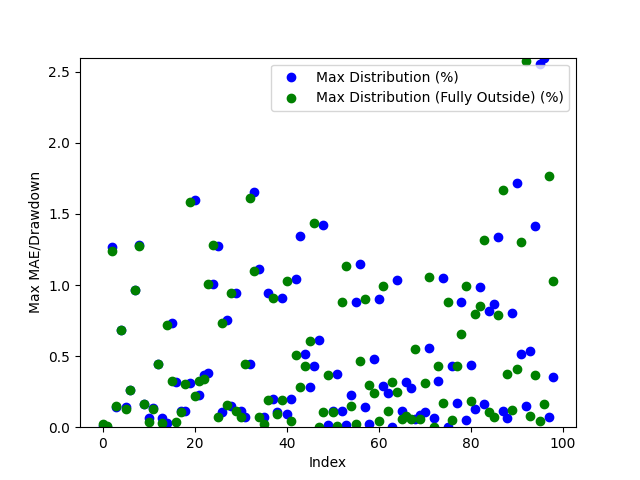

Source data for this figure (header and first rows):
Date, Day of the Week, Win/(Loss), Opening Range High, Opening Range Low, Daily High, Daily Low, Initial Range Size ($), Range Size (ticks), Range Size (points), First Candle Close Outside of Range Time, First Candle Close Price, First Candle Close Condition, First Candle Close Fully Outside of Open…, First Fully Close Price, First Fully Close Condition, Max Distribution (%), Max Distribution/Drawdown (points), Max Distribution (Fully Outside) (%), Max Distribution/Drawdown (Fully Outside…, Date of Cross, Cross of Opening Range Closing Time, Cross of Opening Range Low, Cross of Opening Range Low Price
2024-03-10, Sunday, Win, 5131, 5124, 5133, 5119, 7.75, 31.0, 1.938, 21:42:00, 5132, Above Opening High, 21:43:00, 5132, Above Opening High, 0.009741, 0.125, 0.02435, 0.3125, 2024-03-10, 22:34:00, Crossed Below Opening Range Low, 5123
2024-03-11, Monday, Win, 5202, 5197, 5202, 5103, 4.75, 19.0, 1.188, 20:36:00, 5202, Above Opening High, 20:37:00, 5202, Above Opening High, 0.0, 0.0, 0.009611, 0.125, 2024-03-11, 21:09:00, Crossed Below Opening Range Low, 5197
2024-03-12, Tuesday, Win, 5244, 5242, 5247, 5176, 3.0, 12.0, 0.75, 20:39:00, 5241, Below Opening Low, 20:41:00, 5240, Below Opening Low, 1.266, 16.38, 1.237, 16.0, 2024-03-13, 03:03:00, , 
2024-03-13, Wednesday, Win, 5239, 5235, 5248, 5218, 4.5, 18.0, 1.125, 21:45:00, 5240, Above Opening High, 21:58:00, 5240, Above Opening High, 0.1429, 1.875, 0.1525, 2.0, 2024-03-14, 09:33:00, Crossed Below Opening Range Low, 5234
2024-03-14, Thursday, Win, 5217, 5210, 5254, 5188, 7.0, 28.0, 1.75, 20:31:00, 5218, Above Opening High, 20:35:00, 5218, Above Opening High, 0.6853, 9.0, 0.6853, 9.0, 2024-03-15, 01:44:00, Crossed Below Opening Range Low, 5210
2024-03-17, Sunday, Loss, 5187, 5182, 5195, 5183, 5.5, 22.0, 1.375, 21:06:00, 5188, Above Opening High, 21:11:00, 5188, Above Opening High, 0.1396, 1.812, 0.1251, 1.625, 2024-03-18, 23:40:00, , 
2024-03-18, Monday, Win, 5211, 5207, 5240, 5192, 4.0, 16.0, 1.0, 20:46:00, 5206, Below Opening Low, 20:47:00, 5206, Below Opening Low, 0.26, 3.375, 0.26, 3.375, 2024-03-20, 03:10:00, , 
2024-03-19, Tuesday, Win, 5241, 5236, 5245, 5186, 4.5, 18.0, 1.125, 21:13:00, 5236, Below Opening Low, 21:18:00, 5236, Below Opening Low, 0.9641, 12.5, 0.9641, 12.5, 2024-03-20, 22:31:00, , 
2024-03-20, Wednesday, Win, 5304, 5300, 5307, 5233, 3.75, 15.0, 0.9375, 20:35:00, 5300, Below Opening Low, 20:39:00, 5300, Below Opening Low, 1.28, 16.75, 1.276, 16.69, 2024-03-22, 06:44:00, , 
2024-03-21, Thursday, Loss, 5311, 5308, 5324, 5299, 2.5, 10.0, 0.625, 20:47:00, 5308, Below Opening Low, 20:48:00, 5308, Below Opening Low, 0.1604, 2.125, 0.1651, 2.188, 2024-03-25, 23:44:00, Crossed Below Opening Range Low, 5282
2024-03-24, Sunday, Loss, 5295, 5291, 5295, 5288, 3.75, 15.0, 0.9375, 21:13:00, 5291, Below Opening Low, 22:17:00, 5289, Below Opening Low, 0.06147, 0.8125, 0.0331, 0.4375, 2024-03-27, 10:12:00, Crossed Below Opening Range Low, 5273
2024-03-25, Monday, Win, 5286, 5282, 5293, 5273, 3.5, 14.0, 0.875, 20:35:00, 5286, Above Opening High, 20:41:00, 5286, Above Opening High, 0.137, 1.812, 0.1275, 1.688, 2024-03-28, 05:20:00, Crossed Below Opening Range Low, 5302
2024-03-26, Tuesday, Win, 5276, 5274, 5300, 5263, 2.25, 9.0, 0.5625, 20:47:00, 5277, Above Opening High, 20:49:00, 5277, Above Opening High, 0.4481, 5.938, 0.4481, 5.938, 2024-04-02, 01:19:00, Crossed Below Opening Range Low, 5286
2024-03-27, Wednesday, Loss, 5308, 5302, 5312, 5270, 5.25, 21.0, 1.312, 21:00:00, 5308, Above Opening High, 22:05:00, 5326, Below Opening Low, 0.06589, 0.875, 0.02817, 0.375, 2024-04-03, 08:06:00, , 
2024-03-31, Sunday, Win, 5333, 5327, 5330, 5325, 6.25, 25.0, 1.562, 21:57:00, 5327, Below Opening Low, 22:55:00, 5292, Above Opening High, 0.03286, 0.4375, 0.7223, 9.625, 2024-04-04, 23:58:00, , 
2024-04-01, Monday, Loss, 5291, 5286, 5330, 5282, 4.75, 19.0, 1.188, 21:29:00, 5291, Above Opening High, 21:07:00, 5252, Below Opening Low, 0.7363, 9.812, 0.3247, 4.25, 2024-04-08, 08:37:00, , 
2024-04-02, Tuesday, Win, 5260, 5253, 5296, 5235, 7.5, 30.0, 1.875, 21:06:00, 5252, Below Opening Low, 20:37:00, 5193, Below Opening Low, 0.32, 4.188, 0.03853, 0.5, 2024-04-09, 00:50:00, , 
2024-04-03, Wednesday, Loss, 5285, 5274, 5281, 5244, 11.0, 44.0, 2.75, 20:36:00, 5197, Below Opening Low, 20:35:00, 5249, Below Opening Low, 0.1156, 1.5, 0.1049, 1.375, 2024-04-11, 05:00:00, Crossed Below Opening Range Low, 5194
2024-04-04, Thursday, Loss, 5205, 5199, 5308, 5191, 6.25, 25.0, 1.562, 20:33:00, 5250, Below Opening Low, 21:57:00, 5252, Below Opening Low, 0.1144, 1.5, 0.3055, 4.0, 2024-04-12, 04:58:00, Crossed Below Opening Range Low, 5240
2024-04-07, Sunday, Win, 5260, 5250, 5258, 5244, 9.5, 38.0, 2.375, 21:51:00, 5253, Below Opening Low, 21:51:00, 5204, Above Opening High, 0.3103, 4.062, 1.585, 20.88, 2024-04-16, 07:06:00, , 
2024-04-08, Monday, Loss, 5258, 5253, 5269, 5236, 4.5, 18.0, 1.125, 21:50:00, 5203, Above Opening High, 20:36:00, 5246, Above Opening High, 1.598, 21.12, 0.2175, 2.875, 2024-04-17, 04:33:00, , 
2024-04-09, Tuesday, Win, 5265, 5261, 5274, 5209, 3.75, 15.0, 0.9375, 20:34:00, 5246, Above Opening High, 21:08:00, 5098, Below Opening Low, 0.2235, 2.938, 0.3247, 4.125, 2024-04-18, 09:35:00, Crossed Below Opening Range Low, 5059
2024-04-10, Wednesday, Win, 5202, 5194, 5288, 5177, 8.0, 32.0, 2.0, 21:07:00, 5100, Below Opening Low, 20:32:00, 5096, Below Opening Low, 0.369, 4.688, 0.3397, 4.312, 2024-04-19, 08:14:00, , 
2024-04-11, Thursday, Win, 5246, 5240, 5258, 5171, 5.0, 20.0, 1.25, 20:31:00, 5098, Below Opening Low, 21:28:00, 5069, Above Opening High, 0.384, 4.875, 1.005, 12.88, 2024-04-22, 02:00:00, , 
2024-04-14, Sunday, Loss, 5188, 5171, 5183, 5172, 16.5, 66.0, 4.125, 20:33:00, 5069, Above Opening High, 20:55:00, 5027, Below Opening Low, 1.006, 12.88, 1.279, 15.88, 2024-04-23, 00:13:00, , 
2024-04-15, Monday, Loss, 5108, 5100, 5214, 5081, 7.25, 29.0, 1.812, 20:52:00, 5026, Below Opening Low, 20:40:00, 5013, Below Opening Low, 1.274, 15.81, 0.07486, 0.9375, 2024-04-24, 04:56:00, Crossed Below Opening Range Low, 5114
2024-04-16, Tuesday, Loss, 5107, 5099, 5123, 5078, 8.0, 32.0, 2.0, 20:39:00, 5015, Below Opening Low, 21:46:00, 5043, Below Opening Low, 0.1098, 1.375, 0.7341, 9.188, 2024-04-25, 01:13:00, Crossed Below Opening Range Low, 5071
2024-04-17, Wednesday, Loss, 5068, 5064, 5120, 5047, 4.75, 19.0, 1.188, 21:42:00, 5044, Below Opening Low, 20:54:00, 5120, Above Opening High, 0.7541, 9.438, 0.1527, 1.938, 2024-04-26, 05:03:00, Crossed Below Opening Range Low, 5116
2024-04-18, Thursday, Win, 5046, 5028, 5095, 4963, 18.25, 73.0, 4.562, 20:53:00, 5120, Above Opening High, 20:35:00, 5080, Above Opening High, 0.1511, 1.938, 0.9459, 12.12, 2024-04-29, 05:54:00, Crossed Below Opening Range Low, 5136
2024-04-21, Sunday, Loss, 5024, 5017, 5021, 5010, 6.5, 26.0, 1.625, 20:34:00, 5080, Above Opening High, 21:29:00, 5122, Above Opening High, 0.9408, 12.06, 0.117, 1.5, 2024-04-30, 07:13:00, , 
2024-04-22, Monday, Win, 5049, 5044, 5077, 5006, 5.0, 20.0, 1.25, 21:19:00, 5122, Above Opening High, 21:07:00, 5144, Above Opening High, 0.1121, 1.438, 0.06826, 0.875, 2024-05-01, 03:45:00, Crossed Below Opening Range Low, 5052
2024-04-23, Tuesday, Win, 5120, 5114, 5128, 5042, 5.75, 23.0, 1.438, 21:06:00, 5143, Above Opening High, 23:09:00, 5142, Below Opening Low, 0.07286, 0.9375, 0.4444, 5.688, 2024-05-02, 09:48:00, Crossed Below Opening Range Low, 5059
2024-04-24, Wednesday, Loss, 5080, 5072, 5129, 5073, 8.0, 32.0, 2.0, 23:08:00, 5142, Below Opening Low, 22:39:00, 5062, Above Opening High, 0.4444, 5.688, 1.615, 20.81, 2024-05-03, 01:00:00, Crossed Below Opening Range Low, 5104
2024-04-25, Thursday, Loss, 5121, 5116, 5128, 5022, 4.75, 19.0, 1.188, 21:28:00, 5060, Above Opening High, 20:38:00, 5070, Above Opening High, 1.652, 21.25, 1.098, 14.12, 2024-05-06, 22:47:00, , 
2024-04-28, Sunday, Loss, 5143, 5137, 5147, 5140, 6.0, 24.0, 1.5, 20:37:00, 5069, Above Opening High, 20:39:00, 5109, Above Opening High, 1.112, 14.25, 0.06828, 0.875, 2024-05-08, 03:19:00, , 
2024-04-29, Monday, Win, 5146, 5142, 5154, 5119, 3.75, 15.0, 0.9375, 20:38:00, 5108, Above Opening High, 23:15:00, 5208, Above Opening High, 0.07335, 0.9375, 0.02445, 0.3125, 2024-05-09, 00:25:00, Crossed Below Opening Range Low, 5207
2024-04-30, Tuesday, Win, 5060, 5053, 5146, 5056, 7.5, 30.0, 1.875, 21:31:00, 5204, Below Opening Low, 22:16:00, 5212, Below Opening Low, 0.9407, 12.12, 0.1922, 2.5, 2024-05-10, 02:24:00, , 
2024-05-01, Wednesday, Loss, 5068, 5060, 5126, 5038, 8.5, 34.0, 2.125, 21:57:00, 5212, Below Opening Low, 21:37:00, 5242, Below Opening Low, 0.197, 2.562, 0.9095, 11.81, 2024-05-13, 13:05:00, Crossed Below Opening Range Low, 5241
2024-05-02, Thursday, Loss, 5108, 5104, 5112, 5036, 4.5, 18.0, 1.125, 21:57:00, 5212, Above Opening High, 21:05:00, 5245, Above Opening High, 0.1102, 1.438, 0.09582, 1.25, 2024-05-14, 02:35:00, , 
2024-05-05, Sunday, Win, 5164, 5156, 5161, 5156, 7.5, 30.0, 1.875, 21:29:00, 5242, Below Opening Low, 20:50:00, 5243, Below Opening Low, 0.9095, 11.81, 0.1911, 2.5, 2024-05-14, 21:29:00, , 
2024-05-06, Monday, Loss, 5207, 5204, 5209, 5156, 3.0, 12.0, 0.75, 20:57:00, 5245, Above Opening High, 20:38:00, 5270, Below Opening Low, 0.09524, 1.25, 1.026, 13.38, 2024-05-15, 23:04:00, , 
2024-05-07, Tuesday, Loss, 5216, 5213, 5227, 5202, 3.25, 13.0, 0.8125, 20:48:00, 5244, Below Opening Low, 23:21:00, 5341, Above Opening High, 0.1959, 2.562, 0.04274, 0.5625, 2024-05-16, 23:12:00, Crossed Below Opening Range Low, 5318
2024-05-08, Wednesday, Loss, 5212, 5207, 5218, 5189, 4.75, 19.0, 1.188, 20:37:00, 5271, Below Opening Low, 21:06:00, 5322, Above Opening High, 1.04, 13.56, 0.5068, 6.688, 2024-05-21, 04:41:00, Crossed Below Opening Range Low, 5330
2024-05-09, Thursday, Win, 5246, 5242, 5246, 5195, 3.25, 13.0, 0.8125, 20:38:00, 5337, Below Opening Low, 20:38:00, 5333, Above Opening High, 1.348, 17.75, 0.2854, 3.812, 2024-05-21, 21:49:00, , 
2024-05-12, Sunday, Loss, 5245, 5241, 5250, 5242, 3.5, 14.0, 0.875, 20:52:00, 5322, Above Opening High, 21:29:00, 5346, Below Opening Low, 0.5141, 6.875, 0.4321, 5.75, 2024-05-22, 21:27:00, , 
2024-05-13, Monday, Win, 5246, 5244, 5264, 5233, 2.25, 9.0, 0.5625, 20:36:00, 5333, Above Opening High, 20:44:00, 5339, Below Opening Low, 0.2851, 3.812, 0.6077, 8.062, 2024-05-24, 03:16:00, Crossed Below Opening Range Low, 5286
2024-05-14, Tuesday, Loss, 5274, 5271, 5278, 5216, 2.25, 9.0, 0.5625, 21:28:00, 5346, Below Opening Low, 20:41:00, 5292, Above Opening High, 0.4321, 5.75, 1.435, 19.19, 2024-05-26, 22:31:00, Crossed Below Opening Range Low, 5314
2024-05-15, Wednesday, Loss, 5341, 5338, 5344, 5266, 3.5, 14.0, 0.875, 20:41:00, 5339, Below Opening Low, 21:46:00, 5319, Above Opening High, 0.6124, 8.125, 0.004662, 0.0625, 2024-05-28, 09:45:00, Crossed Below Opening Range Low, 5322
2024-05-16, Thursday, Loss, 5321, 5318, 5349, 5317, 2.75, 11.0, 0.6875, 20:38:00, 5292, Above Opening High, 23:13:00, 5329, Above Opening High, 1.425, 19.12, 0.1071, 1.438, 2024-05-30, 08:30:00, , 
2024-05-19, Sunday, Loss, 5336, 5332, 5336, 5332, 4.0, 16.0, 1.0, 21:42:00, 5318, Above Opening High, 20:38:00, 5316, Below Opening Low, 0.0141, 0.1875, 0.3681, 4.875, 2024-05-30, 23:31:00, , 
2024-05-20, Monday, Win, 5333, 5330, 5348, 5324, 2.5, 10.0, 0.625, 23:12:00, 5329, Above Opening High, 22:39:00, 5262, Below Opening Low, 0.1125, 1.5, 0.1094, 1.438, 2024-06-03, 23:27:00, Crossed Below Opening Range Low, 5296
2024-05-21, Tuesday, Win, 5348, 5346, 5350, 5322, 2.25, 9.0, 0.5625, 20:35:00, 5317, Below Opening Low, 20:49:00, 5235, Below Opening Low, 0.3776, 5.0, 0.009552, 0.125, 2024-06-04, 21:47:00, , 
2024-05-22, Wednesday, Win, 5342, 5340, 5362, 5307, 2.5, 10.0, 0.625, 22:36:00, 5262, Below Opening Low, 21:21:00, 5308, Below Opening Low, 0.1142, 1.5, 0.8789, 11.56, 2024-06-05, 21:50:00, , 
2024-05-23, Thursday, Loss, 5291, 5286, 5368, 5274, 4.75, 19.0, 1.188, 20:43:00, 5235, Below Opening Low, 20:38:00, 5364, Below Opening Low, 0.01433, 0.1875, 1.131, 15.0, 2024-06-07, 04:53:00, Crossed Below Opening Range Low, 5363
2024-05-26, Sunday, Win, 5318, 5315, 5319, 5313, 3.25, 13.0, 0.8125, 20:34:00, 5303, Above Opening High, 21:02:00, 5366, Above Opening High, 0.2258, 3.0, 0.1458, 1.938, 2024-06-10, 02:06:00, Crossed Below Opening Range Low, 5352
2024-05-27, Monday, Win, 5328, 5323, 5335, 5316, 5.25, 21.0, 1.312, 21:20:00, 5308, Below Opening Low, 23:11:00, 5358, Above Opening High, 0.8837, 11.62, 0.02352, 0.3125, 2024-06-11, 01:13:00, , 
2024-05-28, Tuesday, Win, 5322, 5317, 5339, 5297, 4.75, 19.0, 1.188, 20:35:00, 5366, Below Opening Low, 21:17:00, 5364, Below Opening Low, 1.15, 15.25, 0.4683, 6.25, 2024-06-11, 23:31:00, , 
2024-05-29, Wednesday, Win, 5268, 5262, 5310, 5256, 5.25, 21.0, 1.312, 20:47:00, 5366, Above Opening High, 20:33:00, 5382, Below Opening Low, 0.1442, 1.938, 0.8998, 12.0, 2024-06-13, 04:45:00, Crossed Below Opening Range Low, 5434
2024-05-30, Thursday, Win, 5246, 5235, 5277, 5234, 11.0, 44.0, 2.75, 23:11:00, 5358, Above Opening High, 21:12:00, 5439, Above Opening High, 0.02333, 0.3125, 0.2939, 3.938, 2024-06-14, 02:45:00, Crossed Below Opening Range Low, 5437
2024-06-02, Sunday, Loss, 5311, 5299, 5311, 5302, 12.0, 48.0, 3.0, 20:32:00, 5364, Below Opening Low, 21:52:00, 5440, Above Opening High, 0.4777, 6.375, 0.2418, 3.25, 2024-06-16, 21:00:00, Crossed Below Opening Range Low, 5435
... 39 more rows
